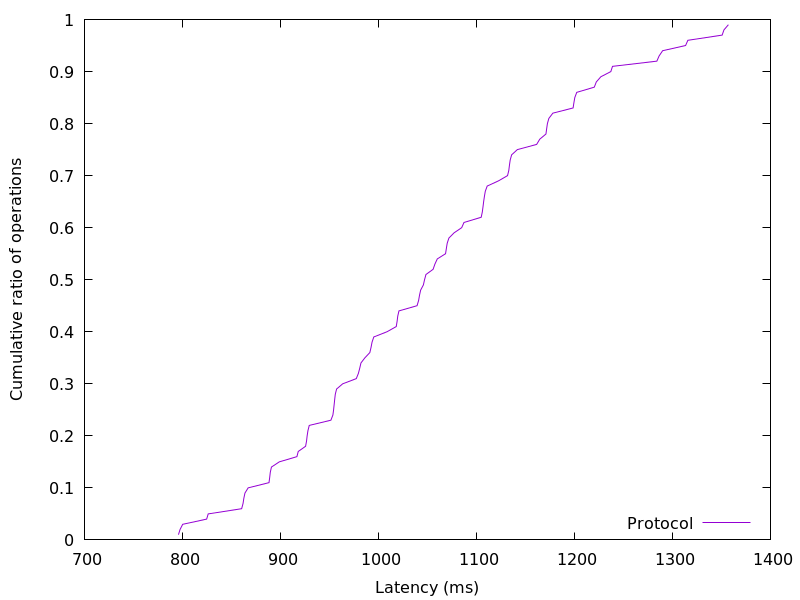

Data behind this chart, as committed beside it:
795.89888, 0.01
797.5, 0.02
800.3, 0.03
824.7, 0.04
826.3, 0.05
860.4, 0.06
861.8, 0.07
862.6, 0.08
863.8, 0.09
867.1, 0.1
888.3, 0.11
889.1, 0.12
889.7, 0.13
890.8, 0.14
898.9, 0.15
916.8, 0.16
918.2, 0.17
925.7, 0.18
926.6, 0.19
927.3, 0.2
928.1, 0.21
929.4, 0.22
951.5, 0.23
953.5, 0.24
954.3, 0.25
954.8, 0.26
955.3, 0.27
956, 0.28
957.3, 0.29
963.5, 0.3
977.4, 0.31
979.6, 0.32
980.9, 0.33
982.2, 0.34
986.2, 0.35
991.2, 0.36
992.5, 0.37
993.5, 0.38
995.2, 0.39
1009, 0.4
1018, 0.41
1019, 0.42
1020, 0.43
1021, 0.44
1039, 0.45
1041, 0.46
1042, 0.47
1043, 0.48
1046, 0.49
1047, 0.5
1048, 0.51
1056, 0.52
1058, 0.53
1060, 0.54
1068, 0.55
1069, 0.56
1070, 0.57
1072, 0.58
1077, 0.59
1085, 0.6
1087, 0.61
... 38 more rows
